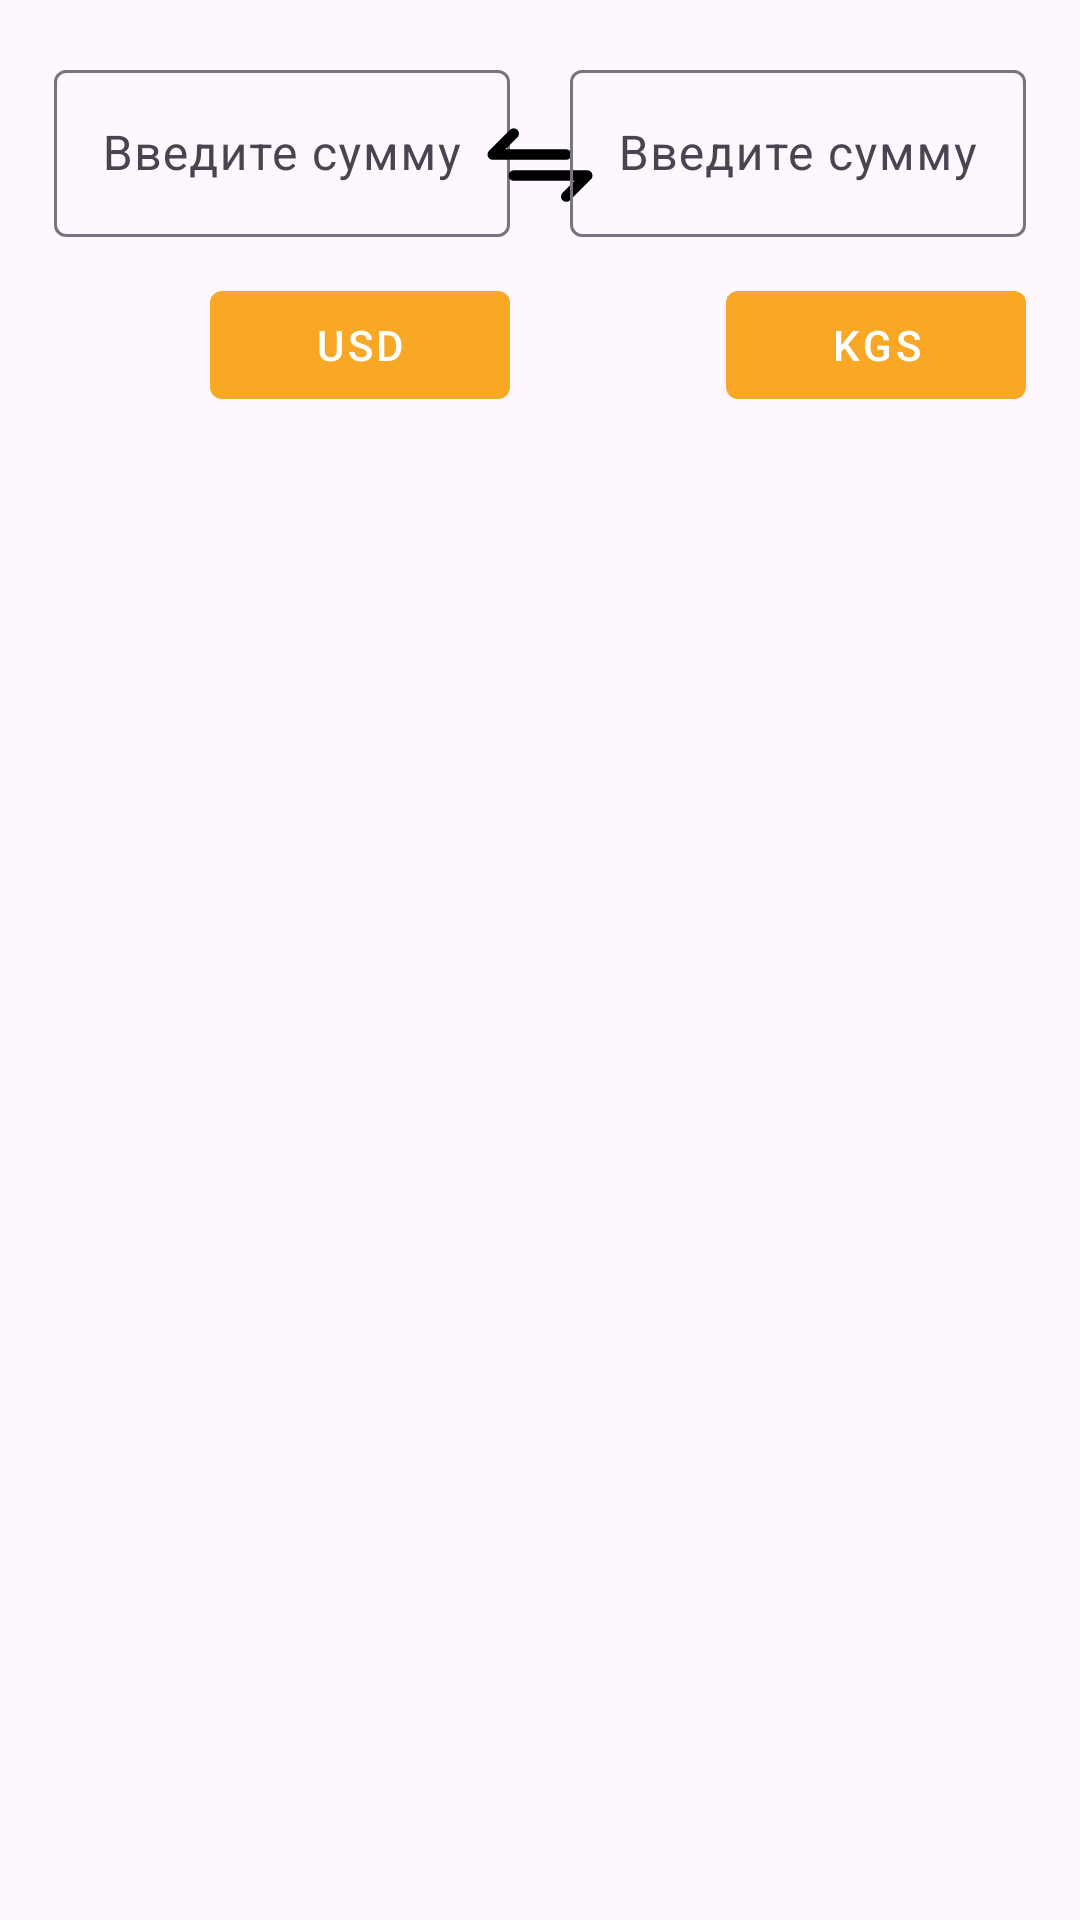

This screen was rendered from an Android layout file. Write that file and the resources it references.
<!-- AndroidManifest.xml: application theme Theme.CurrencyConverter -->
<!-- res/layout/activity_main.xml -->
<?xml version="1.0" encoding="utf-8"?>
<layout xmlns:android="http://schemas.android.com/apk/res/android"
    xmlns:app="http://schemas.android.com/apk/res-auto"
    xmlns:tools="http://schemas.android.com/tools">

    <data>

        <variable
            name="viewModel"
            type="kg.surfit.currencyconverter.ui.CurrencyConverterViewModel" />
    </data>

    <androidx.constraintlayout.widget.ConstraintLayout
        android:layout_width="match_parent"
        android:layout_height="match_parent"
        android:padding="18dp"
        tools:context=".ui.MainActivity">

        <ImageView
            android:id="@+id/image_view_from"
            android:layout_width="40dp"
            android:layout_height="40dp"
            android:layout_marginTop="16dp"
            android:layout_marginEnd="12dp"
            android:src="@drawable/ic_flag_us"
            app:layout_constraintEnd_toStartOf="@+id/button_from"
            app:layout_constraintTop_toBottomOf="@+id/textInputLayout" />

        <com.google.android.material.textfield.TextInputLayout
            android:id="@+id/textInputLayout"
            android:layout_width="152dp"
            android:layout_height="wrap_content"
            app:layout_constraintStart_toStartOf="parent"
            app:layout_constraintTop_toTopOf="parent">

            <com.google.android.material.textfield.TextInputEditText
                android:id="@+id/edit_text_from"
                android:layout_width="match_parent"
                android:layout_height="wrap_content"
                android:gravity="center"
                android:hint="@string/input_sum"
                android:inputType="numberDecimal" />
        </com.google.android.material.textfield.TextInputLayout>

        <com.google.android.material.button.MaterialButton
            android:id="@+id/button_from"
            style="@style/Widget.MaterialComponents.Button.UnelevatedButton"
            android:layout_width="100dp"
            android:layout_height="wrap_content"
            android:layout_marginTop="12dp"
            android:text="@string/usd"
            app:layout_constraintEnd_toEndOf="@+id/textInputLayout"
            app:layout_constraintTop_toBottomOf="@+id/textInputLayout" />

        <ImageView
            android:layout_width="wrap_content"
            android:layout_height="wrap_content"
            android:layout_marginTop="16dp"
            android:src="@drawable/ic_arrows_exchange"
            app:layout_constraintEnd_toStartOf="@+id/textInputLayout2"
            app:layout_constraintStart_toEndOf="@+id/textInputLayout"
            app:layout_constraintTop_toTopOf="@+id/textInputLayout"
            tools:ignore="ContentDescription" />

        <ImageView
            android:id="@+id/image_view_to"
            android:layout_width="40dp"
            android:layout_height="40dp"
            android:layout_marginTop="16dp"
            android:layout_marginEnd="12dp"
            android:src="@drawable/ic_flag_kg"
            app:layout_constraintEnd_toStartOf="@+id/button_to"
            app:layout_constraintTop_toBottomOf="@+id/textInputLayout2" />

        <com.google.android.material.textfield.TextInputLayout
            android:id="@+id/textInputLayout2"
            android:layout_width="152dp"
            android:layout_height="wrap_content"
            app:layout_constraintEnd_toEndOf="parent"
            app:layout_constraintTop_toTopOf="parent">

            <com.google.android.material.textfield.TextInputEditText
                android:id="@+id/edit_text_to"
                android:layout_width="match_parent"
                android:layout_height="wrap_content"
                android:gravity="center"
                android:hint="@string/input_sum"
                android:inputType="numberDecimal" />
        </com.google.android.material.textfield.TextInputLayout>

        <com.google.android.material.button.MaterialButton
            android:id="@+id/button_to"
            style="@style/Widget.MaterialComponents.Button.UnelevatedButton"
            android:layout_width="100dp"
            android:layout_height="wrap_content"
            android:layout_marginTop="12dp"
            android:text="@string/kgs"
            app:layout_constraintEnd_toEndOf="@+id/textInputLayout2"
            app:layout_constraintTop_toBottomOf="@+id/textInputLayout2" />

    </androidx.constraintlayout.widget.ConstraintLayout>

</layout>
<!-- resources referenced by this layout -->
<resources>
  <!-- drawable ic_arrows_exchange (drawable) -->
  <vector xmlns:android="http://schemas.android.com/apk/res/android"
      android:width="42dp"
      android:height="42dp"
      android:viewportWidth="24"
      android:viewportHeight="24">
      <path
          android:fillColor="#00000000"
          android:pathData="M17,10h-14l4,-4"
          android:strokeWidth="2"
          android:strokeColor="@color/exchange_stroke_color"
          android:strokeLineCap="round"
          android:strokeLineJoin="round" />
      <path
          android:fillColor="#00000000"
          android:pathData="M7,14h14l-4,4"
          android:strokeWidth="2"
          android:strokeColor="@color/exchange_stroke_color"
          android:strokeLineCap="round"
          android:strokeLineJoin="round" />
  </vector>
  <string name="input_sum" translatable="false">Введите сумму</string>
  <string name="kgs">KGS</string>
  <string name="usd">USD</string>
  <style name="Theme.CurrencyConverter" parent="Base.Theme.CurrencyConverter" />
  <color name="exchange_stroke_color">#000</color>
  <style name="Base.Theme.CurrencyConverter" parent="Theme.Material3.DayNight">
  
          <item name="colorPrimary">@color/orange</item>
          <item name="colorPrimaryDark">@color/dark_orange</item>
          <item name="colorAccent">@color/blue_200</item>
      </style>
  <color name="orange">#F9A825</color>
  <color name="dark_orange">#EF6C00</color>
  <color name="blue_200">#00BCD4</color>
</resources>
